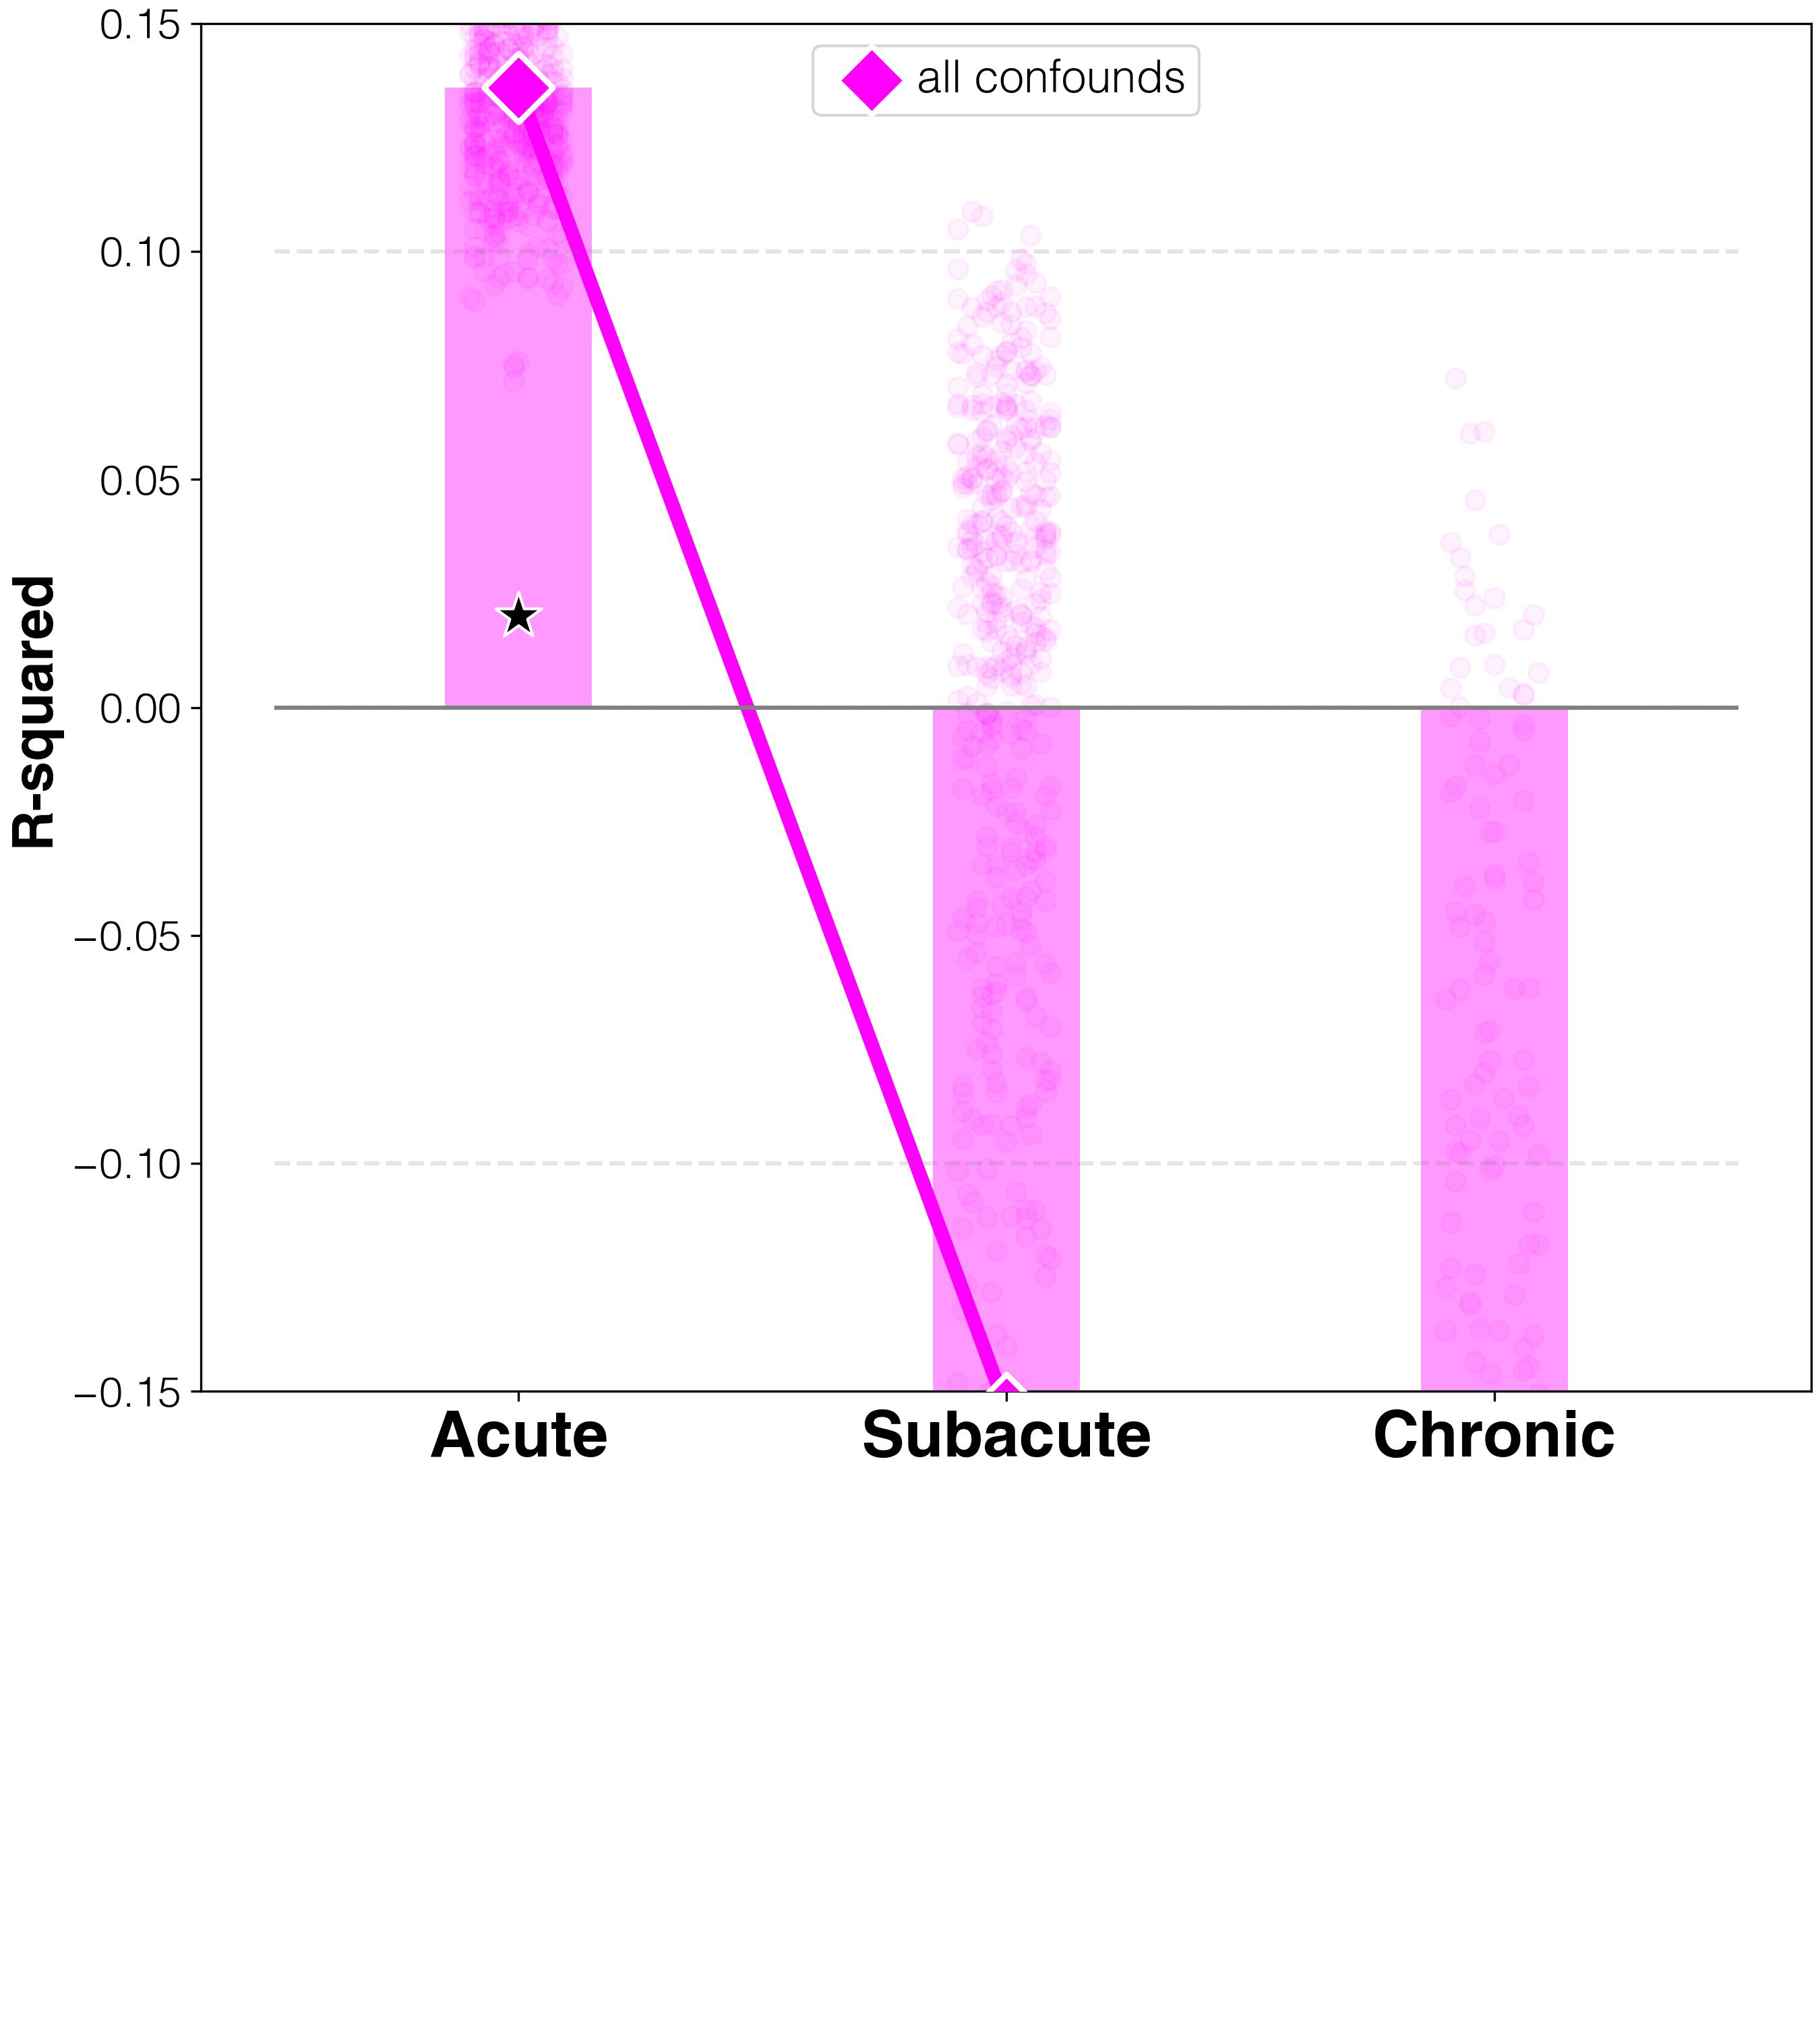

The data file committed next to this chart (first rows):
target	predictor	average_spearman_rho	95%_CI	FDR_p	raw_p
abilities T1	all_confounds all	0.136	(0.12199, 0.17788)	0.005	0.00167
abilities T2	all_confounds all	-0.1538	(-0.20722, 0.08973)	0.9416	0.9416
abilities T3	all_confounds all	-0.7565	(-1.10066, 0.00968)	0.1152	0.07679
